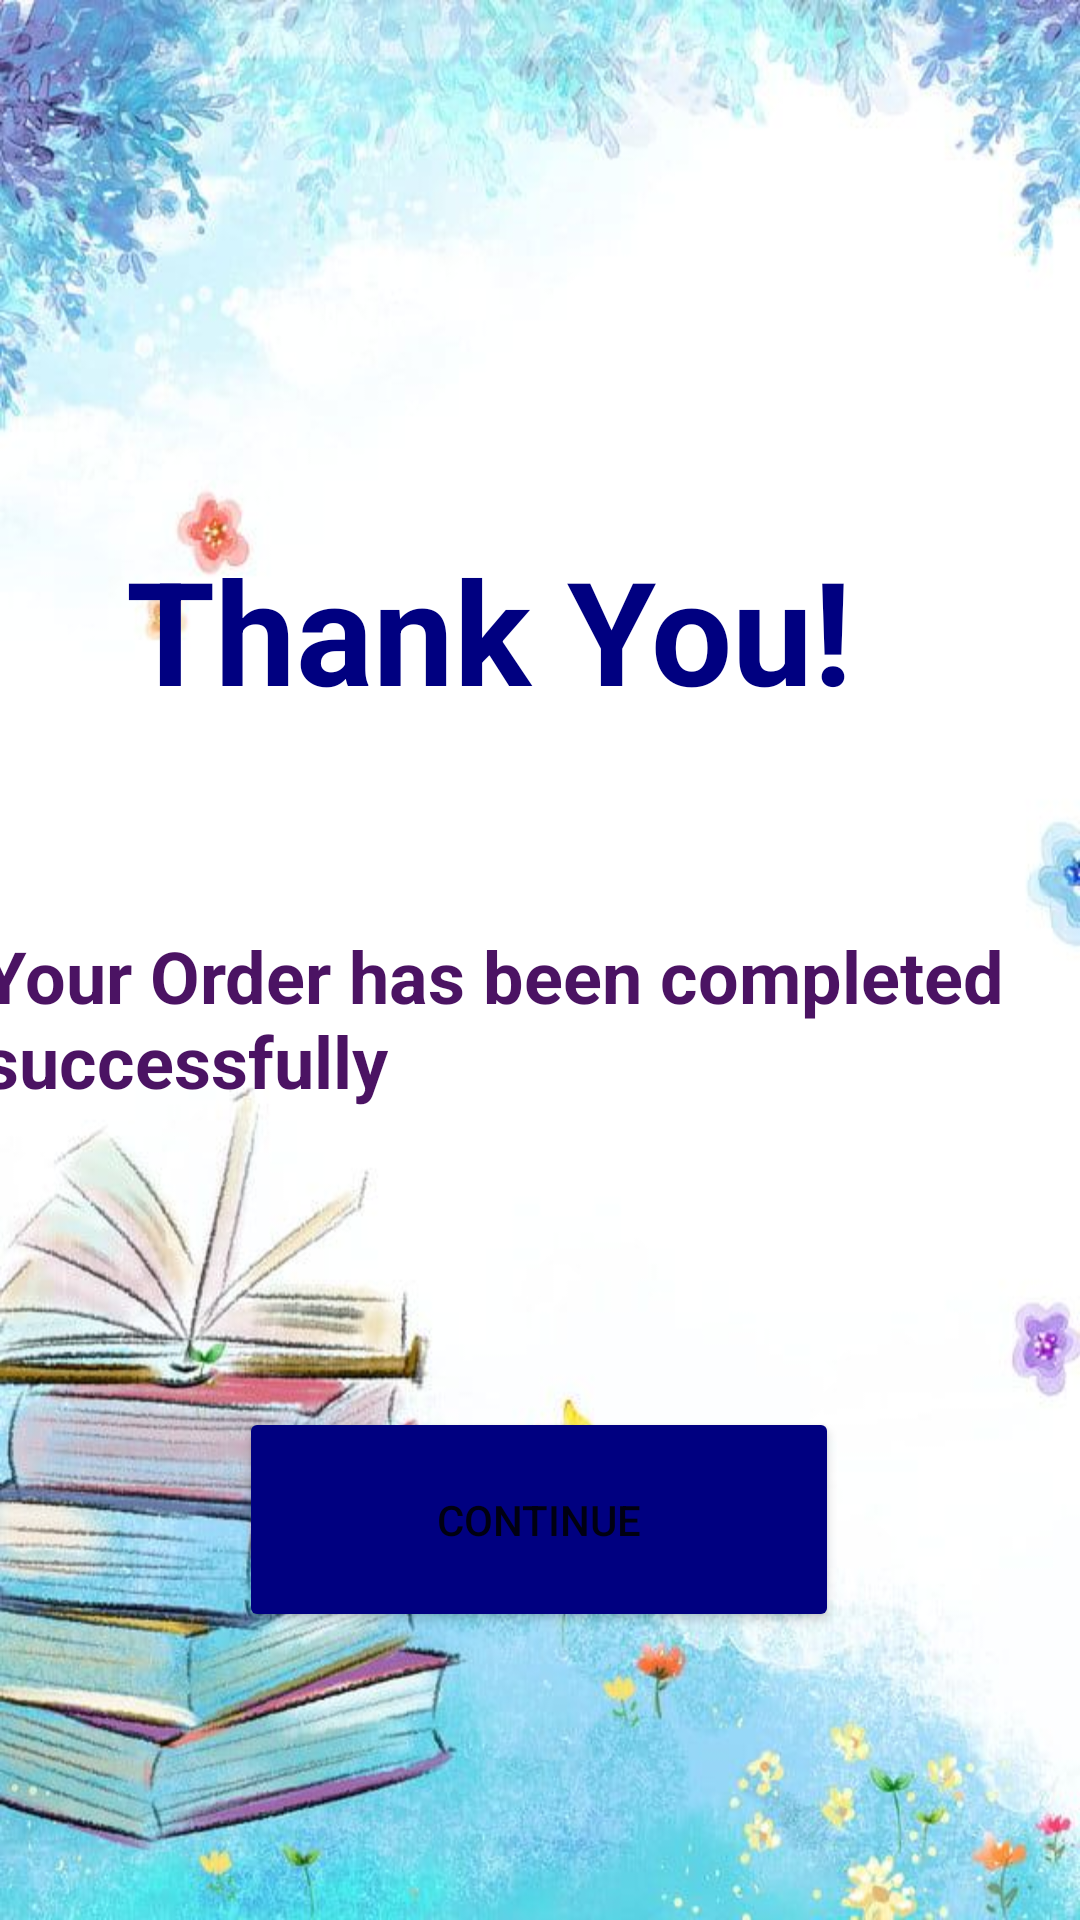

Android layout source for this screen:
<!-- AndroidManifest.xml: application theme Theme.TheBookBank -->
<!-- res/layout/activity_thank_you.xml -->
<?xml version="1.0" encoding="utf-8"?>
<androidx.constraintlayout.widget.ConstraintLayout xmlns:android="http://schemas.android.com/apk/res/android"
    xmlns:app="http://schemas.android.com/apk/res-auto"
    xmlns:tools="http://schemas.android.com/tools"
    android:layout_width="match_parent"
    android:layout_height="match_parent"
    android:background="@drawable/background"
    tools:context=".ThankYou">

    <TextView
        android:id="@+id/ThankYou"
        android:layout_width="310dp"
        android:layout_height="124dp"
        android:hint="@string/ThankYou"
        android:text="Thank You!"
        android:textColor="#000080"
        android:textSize="48sp"
        android:textStyle="normal|bold"
        app:layout_constraintBottom_toBottomOf="parent"
        app:layout_constraintEnd_toEndOf="parent"
        app:layout_constraintHorizontal_bias="0.841"
        app:layout_constraintStart_toStartOf="parent"
        app:layout_constraintTop_toTopOf="parent"
        app:layout_constraintVertical_bias="0.344" />

    <ImageView
        android:id="@+id/imageView"
        android:layout_width="146dp"
        android:layout_height="109dp"
        app:layout_constraintBottom_toBottomOf="parent"
        app:layout_constraintEnd_toEndOf="parent"
        app:layout_constraintHorizontal_bias="0.539"
        app:layout_constraintStart_toStartOf="parent"
        app:layout_constraintTop_toTopOf="parent"
        app:layout_constraintVertical_bias="0.098"
        app:srcCompat="@drawable/ic_baseline_done_24"
        tools:ignore="VectorDrawableCompat" />

    <TextView
        android:id="@+id/Message"
        android:layout_width="367dp"
        android:layout_height="76dp"
        android:hint="@string/Message"
        android:text="Your Order has been completed successfully"
        android:textColor="#4B1363"
        android:textSize="24sp"
        android:textStyle="normal|bold"
        app:layout_constraintBottom_toBottomOf="parent"
        app:layout_constraintEnd_toEndOf="parent"
        app:layout_constraintHorizontal_bias="0.909"
        app:layout_constraintStart_toStartOf="parent"
        app:layout_constraintTop_toTopOf="parent"
        app:layout_constraintVertical_bias="0.548" />

    <Button
        android:id="@+id/button"
        android:layout_width="200dp"
        android:layout_height="75dp"
        android:hint="@string/button"
        android:text="continue"
        app:backgroundTint="#000080"
        app:layout_constraintBottom_toBottomOf="parent"
        app:layout_constraintEnd_toEndOf="parent"
        app:layout_constraintHorizontal_bias="0.497"
        app:layout_constraintStart_toStartOf="parent"
        app:layout_constraintTop_toTopOf="parent"
        app:layout_constraintVertical_bias="0.83" />

</androidx.constraintlayout.widget.ConstraintLayout>
<!-- resources referenced by this layout -->
<resources>
  <!-- drawable background: jpeg bitmap (drawable, 61161 bytes) -->
  <string name="Message">Your order has been completed successfully</string>
  <string name="ThankYou">Thank You!</string>
  <string name="button">CONTINUE</string>
  <style name="Theme.TheBookBank" parent="Theme.MaterialComponents.DayNight.DarkActionBar">
          
          <item name="colorPrimary">@color/purple_500</item>
          <item name="colorPrimaryVariant">@color/purple_700</item>
          <item name="colorOnPrimary">@color/white</item>
          
          <item name="colorSecondary">@color/teal_200</item>
          <item name="colorSecondaryVariant">@color/teal_700</item>
          <item name="colorOnSecondary">@color/black</item>
          
          <item name="android:statusBarColor" tools:targetApi="l">?attr/colorPrimaryVariant</item>
          
      </style>
  <color name="purple_500">#000080</color>
  <color name="purple_700">#FF3700B3</color>
  <color name="white">#FFFFFFFF</color>
  <color name="teal_200">#FF03DAC5</color>
  <color name="teal_700">#FF018786</color>
  <color name="black">#FF000000</color>
</resources>
